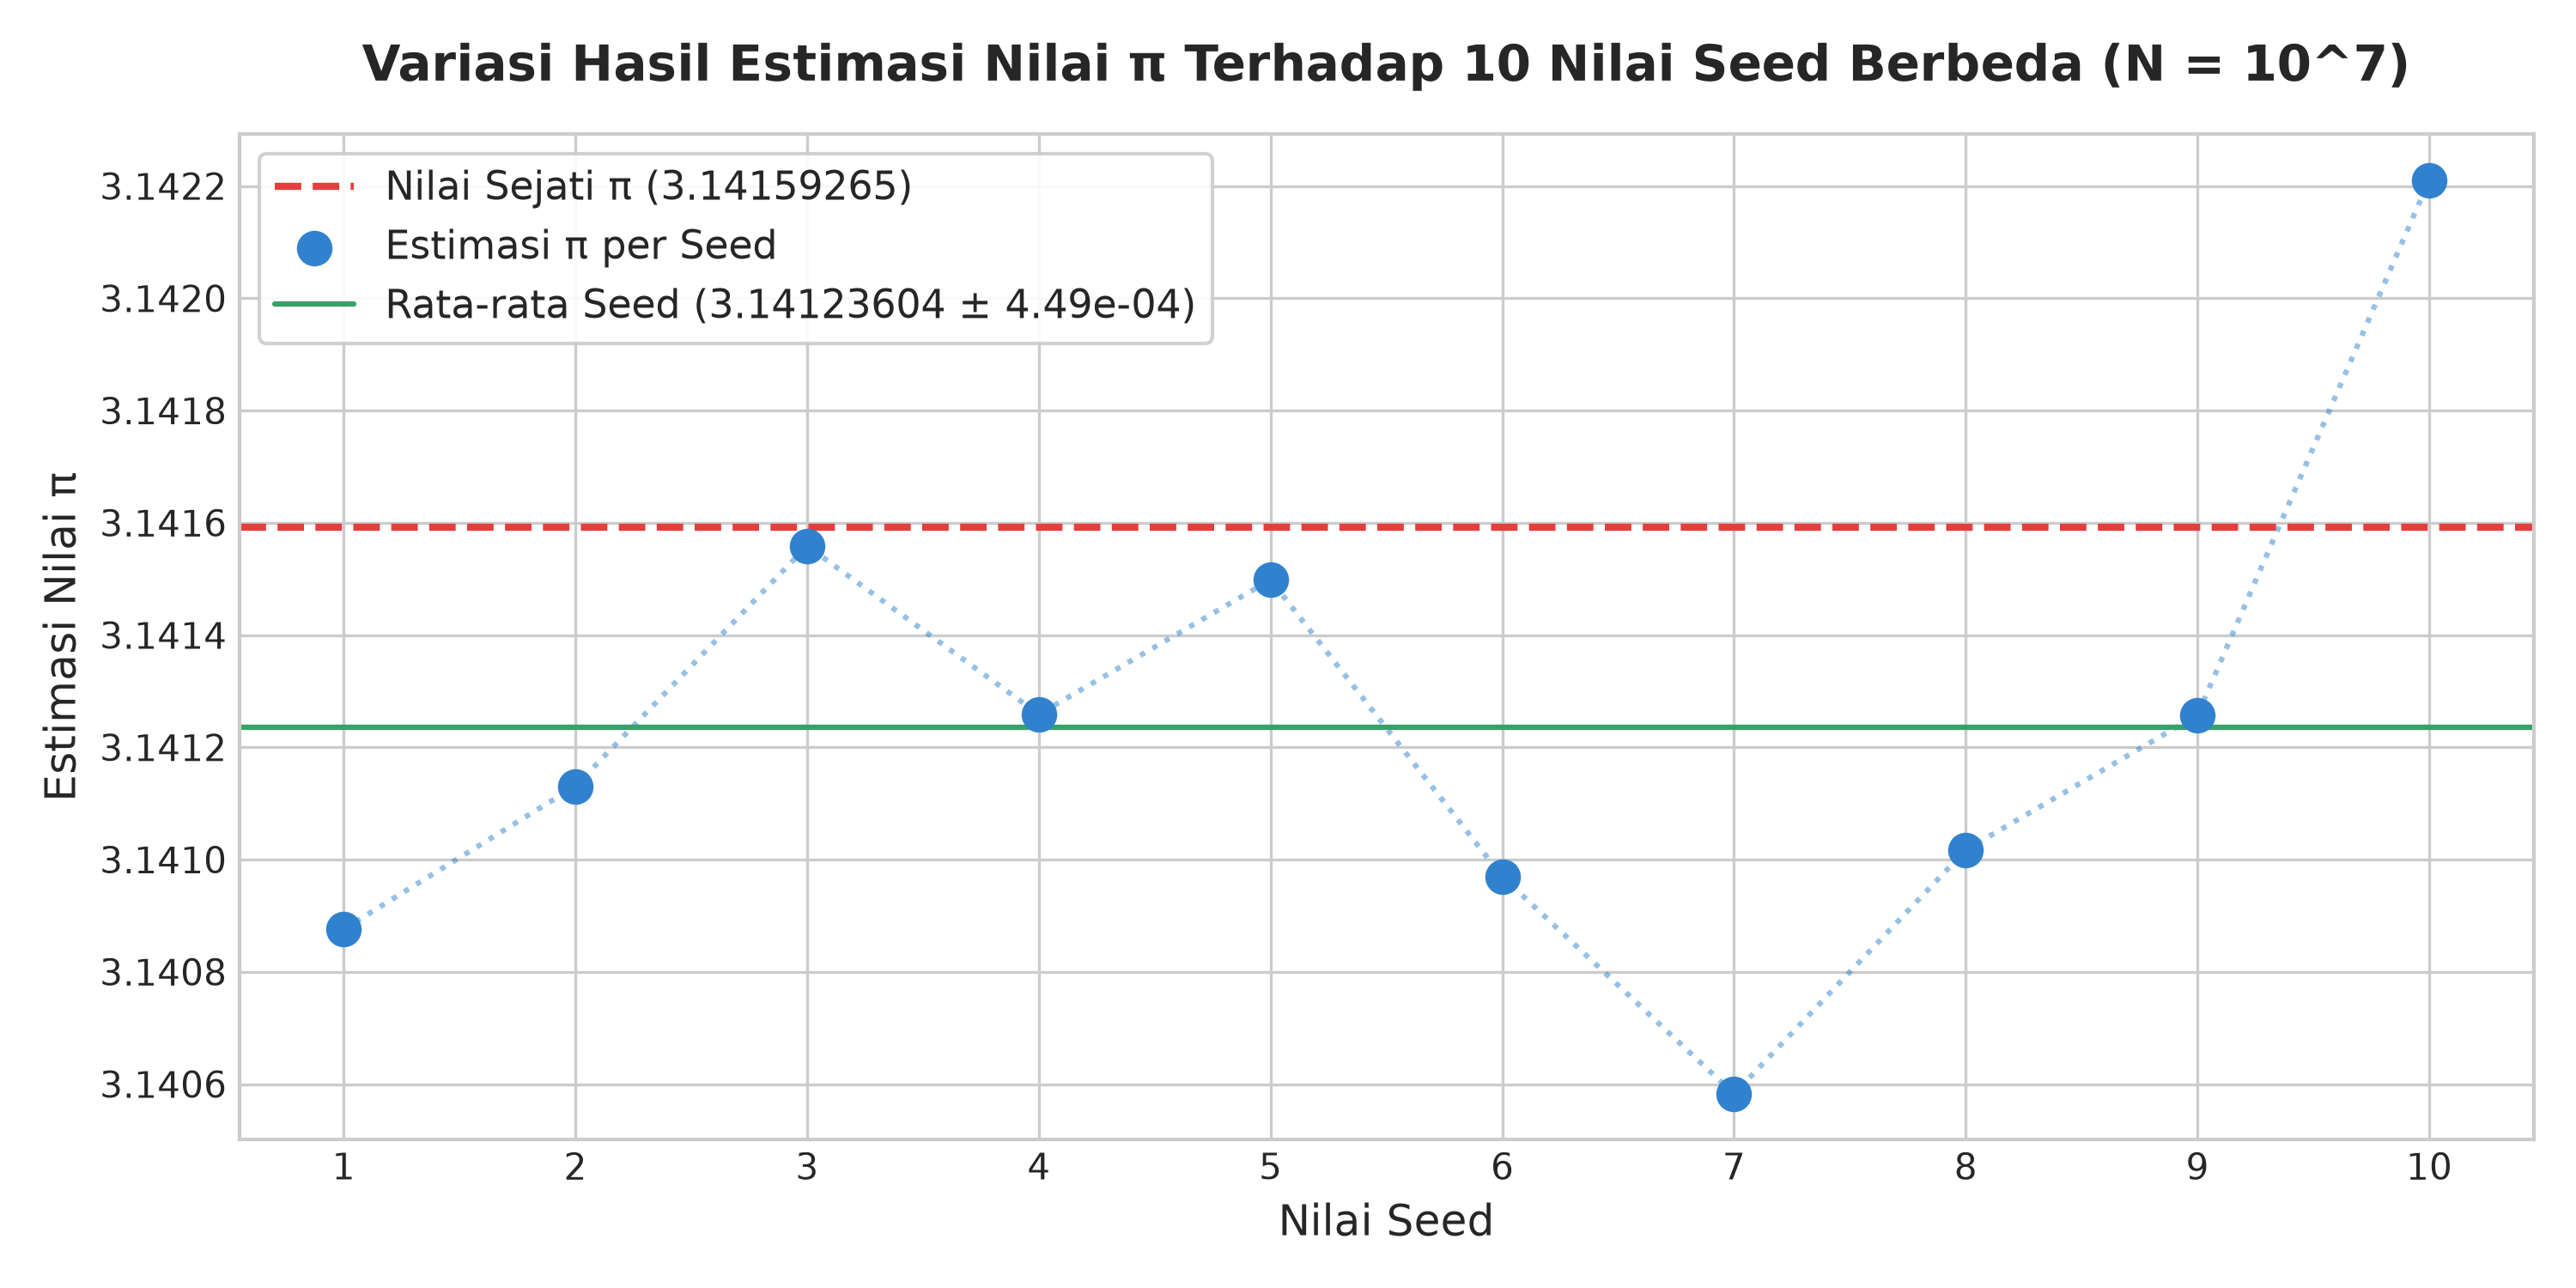

Source data for this figure (header and first rows):
seed, pi_estimate, error
1, 3.141, 7.1665358979e-04
2, 3.141, 4.6185358979e-04
3, 3.142, 3.3853589793e-05
4, 3.141, 3.3385358979e-04
5, 3.141, 9.4253589793e-05
6, 3.141, 6.2305358979e-04
7, 3.141, 1.0102535898e-03
8, 3.141, 5.7545358979e-04
9, 3.141, 3.3505358979e-04
10, 3.142, 6.1814641021e-04
